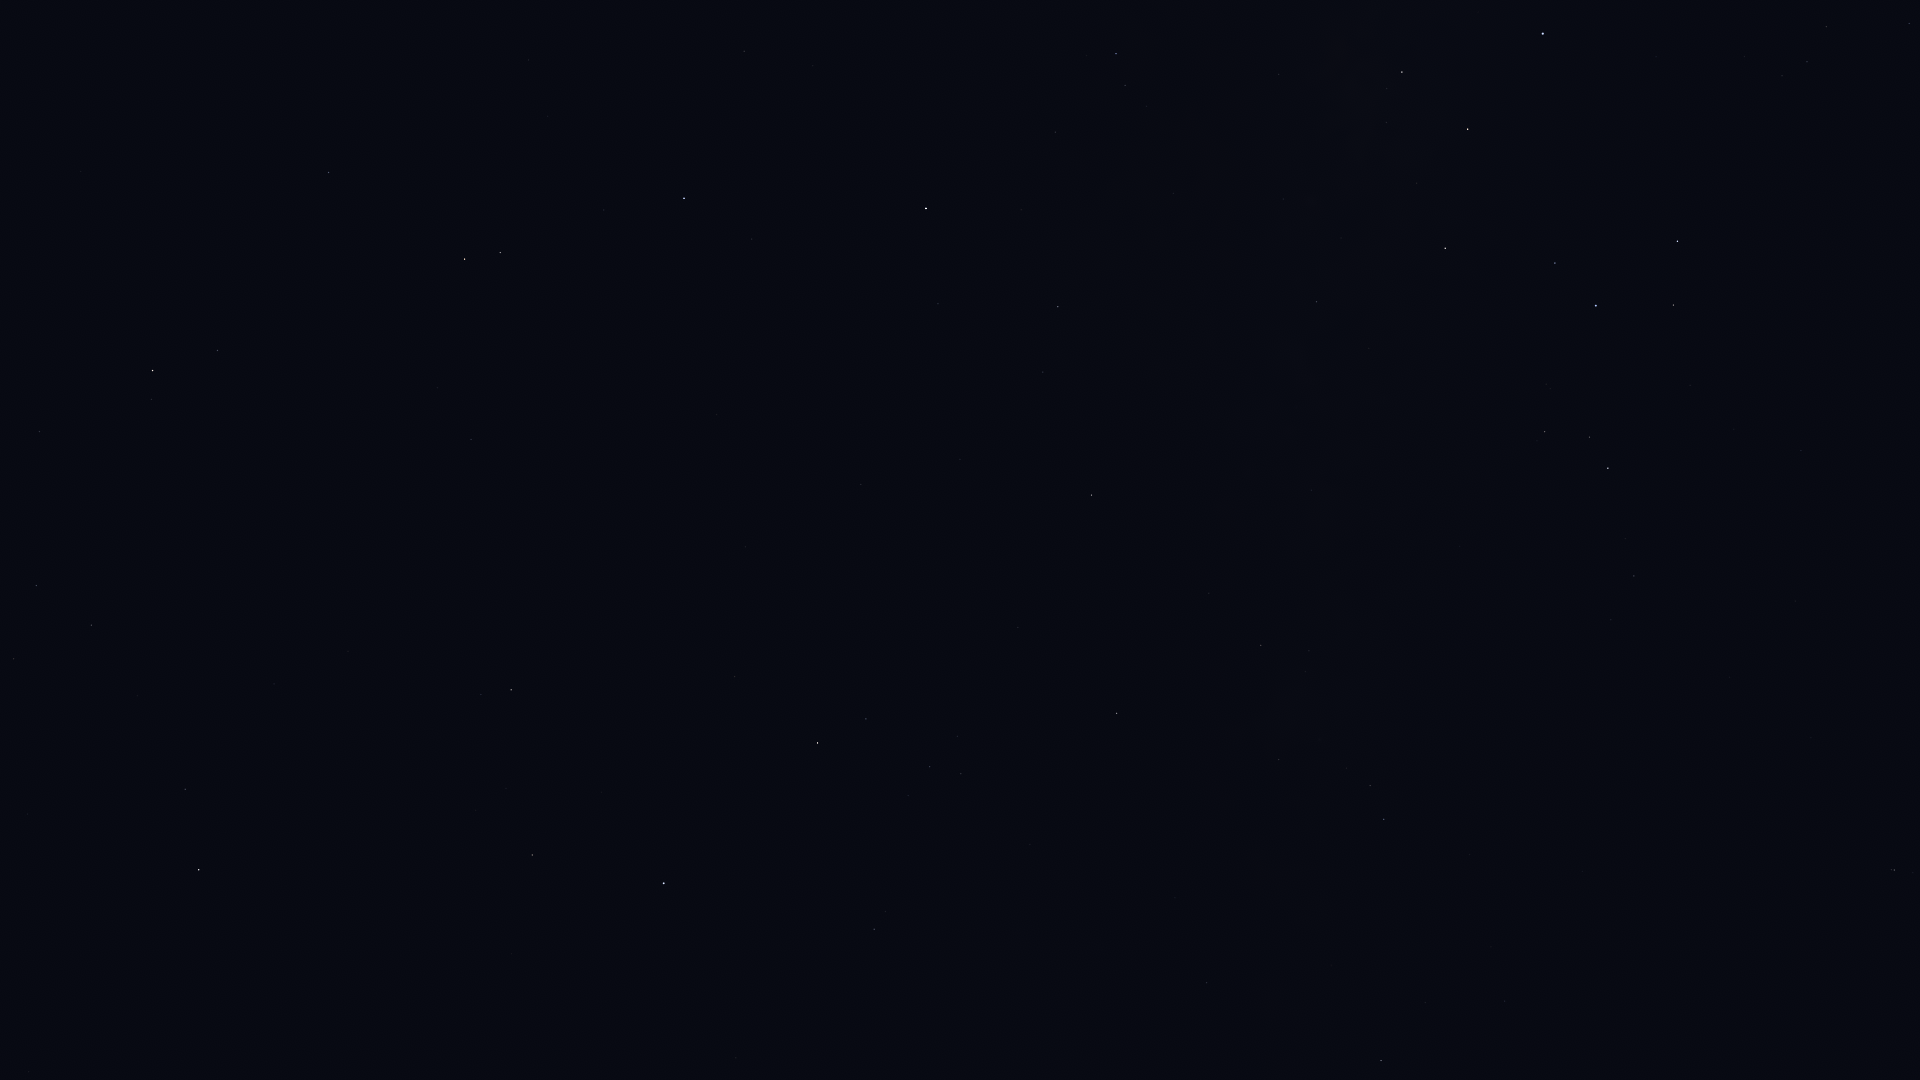

Data behind this chart, as committed beside it:
Star_ID, Name, X, Y
77070, Unukalhai, 152, 370
77450, Gudja, 13, 659
77516, HIP 77516, 328, 172
79043, Marsic, 137, 696
79219, Kamuy, 18, 934
79593, Yed Prior, 464, 259
79882, Yed Posterior, 500, 252
80463, Cujam, 274, 684
80687, Timir, 682, 108
80816, Kornephoros, 199, 870
80883, Marfik, 471, 439
81022, Rosalíadecastro, 480, 448
82651, Mahsati, 454, 733
83000, HIP 83000, 511, 690
84012, Sabik, 926, 208
84345, Rasalgethi, 532, 855
84880, HIP 84880, 938, 304
85755, HIP 85755, 1146, 106
86032, Rasalhague, 664, 883
86263, HIP 86263, 1058, 307
86565, HIP 86565, 1043, 372
86742, Cebalrai, 817, 743
87072, HIP 87072, 1279, 74
88048, HIP 88048, 1091, 495
88414, Pincoya, 1364, 105
88635, Alnasl, 1402, 72
88670, HIP 88670, 1109, 549
89341, Polis, 1316, 302
89931, Kaus Media, 1468, 129
90004, Alasia, 1238, 523
90185, Kaus Australis, 1543, 34
90441, HIP 90441, 1106, 798
90496, Kaus Borealis, 1445, 248
90595, HIP 90595, 1311, 490
91117, HIP 91117, 1261, 645
92175, HIP 92175, 1279, 759
92202, HIP 92202, 1293, 740
92761, Ainalrami, 1546, 384
92814, HIP 92814, 1459, 546
92855, Nunki, 1596, 306
92895, Kaveh, 1203, 982
92946, Alya, 1206, 983
92989, HIP 92989, 1737, 46
93085, HIP 93085, 1544, 432
93174, HIP 93174, 1744, 56
93506, Ascella, 1677, 241
93683, HIP 93683, 1589, 437
93825, HIP 93825, 1782, 76
94114, Meridiana, 1807, 62
94141, Albaldah, 1608, 468
94160, HIP 94160, 1826, 27
94645, Gumala, 1677, 411
94820, HIP 94820, 1625, 539
95124, Belel, 1700, 439
95168, HIP 95168, 1634, 576
95262, Sika, 1818, 218
95347, Rukbat, 1909, 23
96406, HIP 96406, 1795, 453
100064, Algedi, 1894, 870
100310, Alshat, 1913, 873
